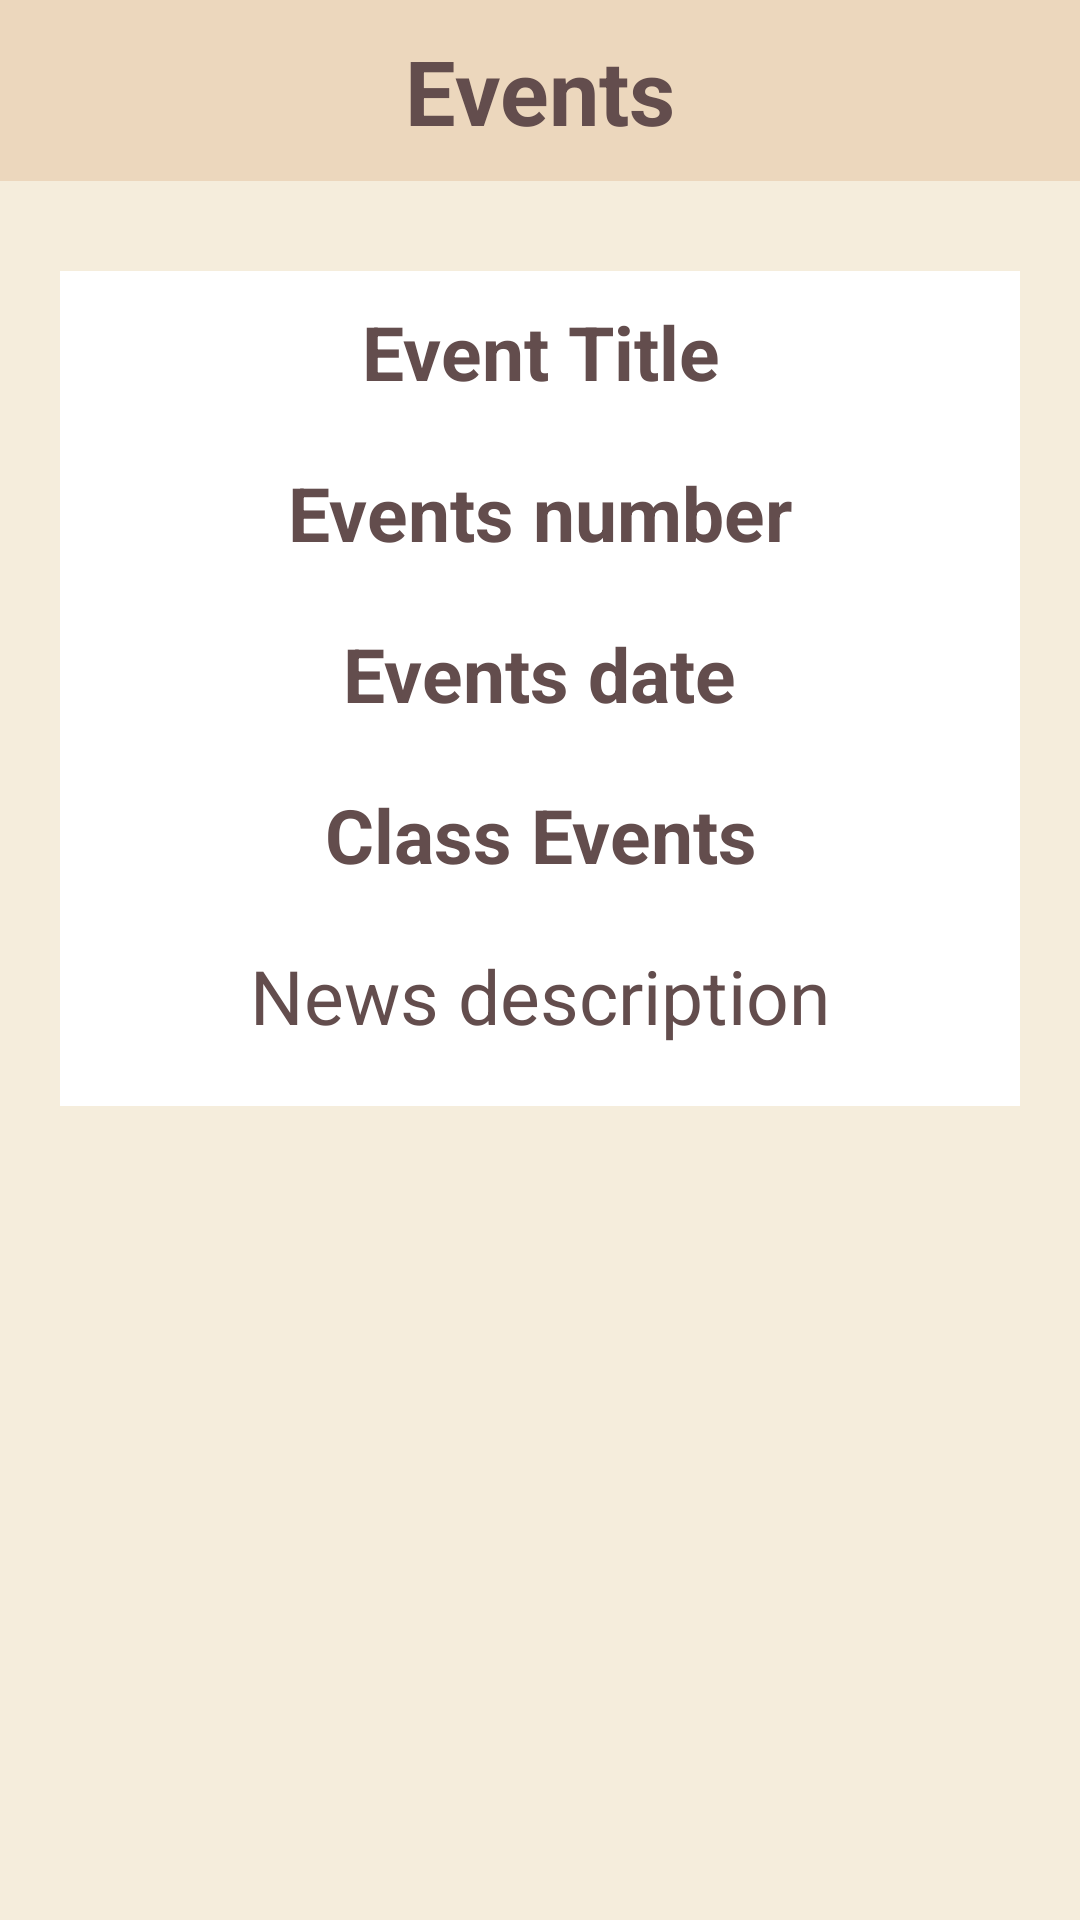

This screen was rendered from an Android layout file. Write that file and the resources it references.
<!-- AndroidManifest.xml: application theme Theme.Trinity_college_application -->
<!-- res/layout/activity_open_events.xml -->
<?xml version="1.0" encoding="utf-8"?>
<androidx.appcompat.widget.LinearLayoutCompat
    xmlns:android="http://schemas.android.com/apk/res/android"
    android:layout_width="match_parent"
    android:layout_height="match_parent"
    xmlns:tools="http://schemas.android.com/tools"
    android:orientation="vertical"
    android:background="#F5EDDC"
    tools:context=".open_events">
    <TextView
        android:id="@+id/textView3"
        android:layout_width="match_parent"
        android:layout_height="wrap_content"
        android:background="#ECD7BD"
        android:paddingHorizontal="70dp"
        android:paddingVertical="10dp"
        android:text="Events"
        android:textAlignment="center"
        android:textColor="#634D4D"
        android:textSize="30sp"
        android:layout_marginBottom="30dp"
        android:textStyle="bold" />

    <LinearLayout
        android:layout_width="match_parent"
        android:layout_height="wrap_content"
        android:orientation="vertical"
        android:background="@color/white"
        android:gravity="center_horizontal"
        android:layout_marginHorizontal="20dp">

        <TextView
            android:layout_width="match_parent"
            android:layout_height="wrap_content"
            android:text="Event Title"
            android:id="@+id/tn2"
            android:textStyle="bold"
            android:textAlignment="center"
            android:layout_marginBottom="10dp"
            android:layout_marginTop="10dp"
            android:textSize="25dp"
            android:textColor="#634D4D"/>
        <TextView
            android:layout_width="wrap_content"
            android:layout_height="wrap_content"
            android:text="Events number"
            android:id="@+id/tn1"
            android:textStyle="bold"
            android:textSize="25dp"
            android:layout_marginVertical="10dp"
            android:textColor="#634D4D"/>



        <LinearLayout
            android:layout_width="match_parent"
            android:layout_height="wrap_content"
            android:orientation="vertical">


        </LinearLayout>

        <LinearLayout
            android:layout_width="match_parent"
            android:layout_height="wrap_content"
            android:orientation="vertical"

            android:gravity="center_horizontal">

            <TextView
                android:id="@+id/tn3"
                android:layout_width="wrap_content"
                android:layout_height="wrap_content"
                android:text="Events date"
                android:layout_marginTop="10dp"
                android:textAlignment="center"
                android:textColor="#634D4D"
                android:textStyle="bold"
                android:textSize="25dp" />

        </LinearLayout>


        <TextView
            android:layout_width="match_parent"
            android:layout_height="wrap_content"
            android:layout_marginTop="20dp"
            android:layout_marginBottom="0dp"
            android:text=" Class Events "
            android:id="@+id/tn4"
            android:textAlignment="center"
            android:textStyle="bold"
            android:textSize="25dp"
            android:textColor="#634D4D"/>

        <TextView
            android:layout_width="match_parent"
            android:layout_height="wrap_content"
            android:layout_marginVertical="20dp"
            android:text="News description"
            android:id="@+id/tn5"
            android:textAlignment="center"
            android:textSize="25dp"
            android:textColor="#634D4D"/>


    </LinearLayout>

</androidx.appcompat.widget.LinearLayoutCompat>
<!-- resources referenced by this layout -->
<resources>
  <style name="Theme.Trinity_college_application" parent="Theme.MaterialComponents.DayNight.DarkActionBar">
          
          <item name="colorPrimary">@color/purple_500</item>
          <item name="colorPrimaryVariant">@color/purple_700</item>
          <item name="colorOnPrimary">@color/white</item>
          
          <item name="colorSecondary">@color/teal_200</item>
          <item name="colorSecondaryVariant">@color/teal_700</item>
          <item name="colorOnSecondary">@color/black</item>
          
          <item name="android:statusBarColor" tools:targetApi="l">?attr/colorPrimaryVariant</item>
          
      </style>
  <!-- not gathered from this repository: default colours our renderer supplied (Android Studio template values) -->
  <color name="purple_500">#FF6200EE</color>
  <color name="purple_700">#FF3700B3</color>
  <color name="teal_200">#FF03DAC5</color>
  <color name="teal_700">#FF018786</color>
  <color name="black">#FF000000</color>
  <color name="white">#FFFFFFFF</color>
</resources>
